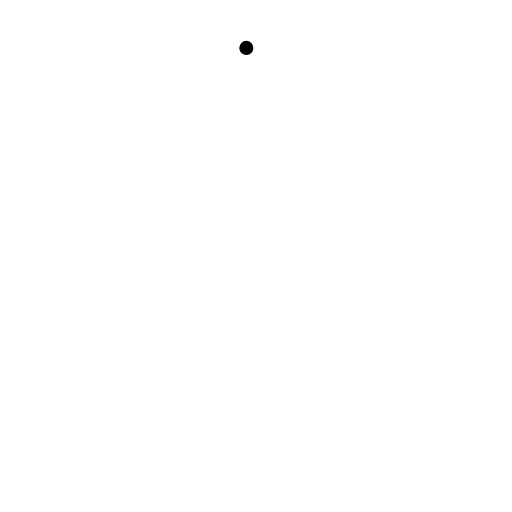
t = 0.00 s
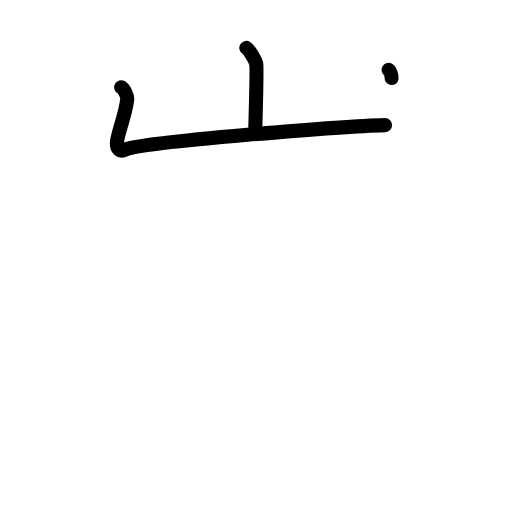
t = 2.25 s
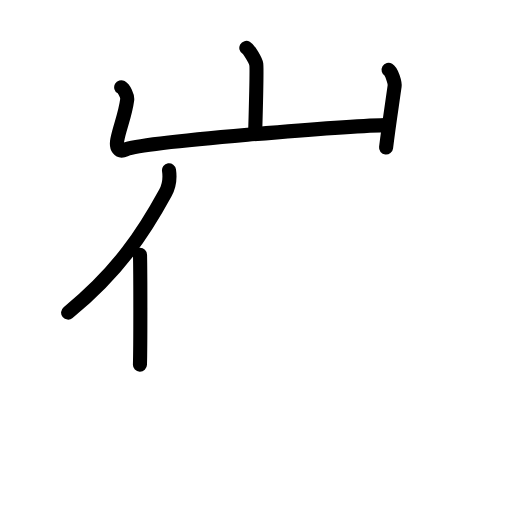
t = 4.50 s
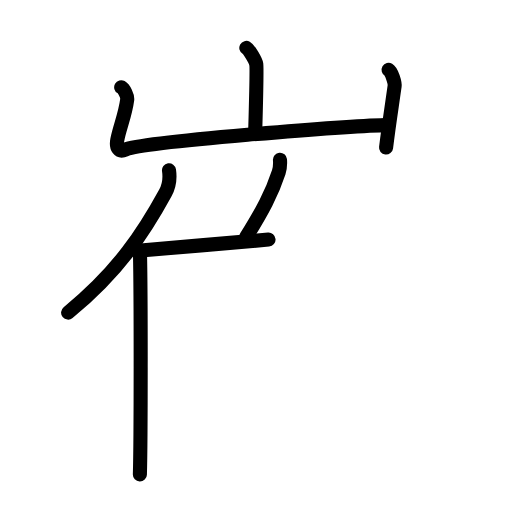
t = 6.50 s
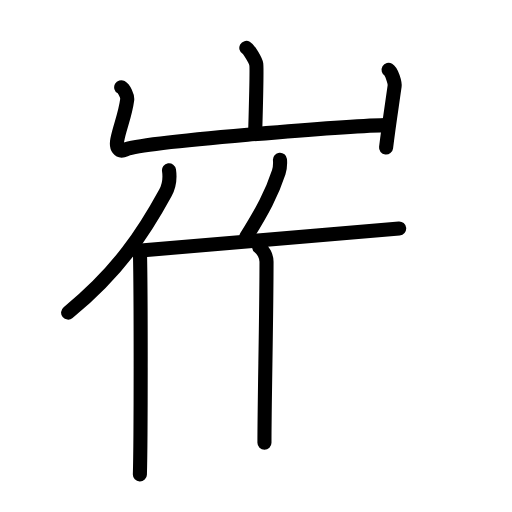
t = 7.75 s
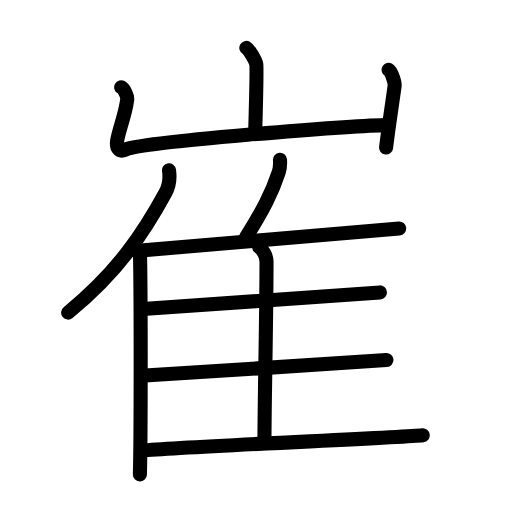
t = 11.00 s

The animated SVG that drew these frames (rendered in a browser with its animation timeline set to each time). Animation: 29 SMIL elements (animate=29); one cycle of 11.00 s.

<?xml version="1.0" encoding="UTF-8"?>
<!--
AniKanjiVG is licensed by CC-BY-SA Paul C. Sommerhoff (https://bitbucket.org/sommerhoff/anikanjivg).
AniKanjiVG uses KanjiVG which is licensed by CC-BY-SA Ulrich Apel (http://kanjivg.tagaini.net).
See also http://creativecommons.org/licenses/by-sa/3.0/
-->
<svg xmlns:kvg='http://kanjivg.tagaini.net' xmlns='http://www.w3.org/2000/svg' width='109' height='109' viewBox='0 0 109 109' style='fill:none;stroke:#000000;stroke-width:3;stroke-linecap:round;stroke-linejoin:round;' id="kvg:kanji_05d14"><g id="kvg:05d14" kvg:element="崔"><g id="kvg:05d14-g1" kvg:element="山" kvg:position="top" kvg:radical="general"><path id="kvg:05d14-s1" kvg:type="㇑a" d="M52.44,10.2c0.64,0.36,1.99,2.73,2.12,3.46c0.13,0.73-0.08,9.12-0.21,13.68"><animate attributeName="d" begin="0.0s" dur="0.5s" from="M52.44,10.2C52.44,10.2,52.44,10.2,52.44,10.2" to="M52.44,10.2c0.64,0.36,1.99,2.73,2.12,3.46" />
<animate attributeName="d" begin="0.5s" dur="0.5s" from="M52.44,10.2c0.64,0.36,1.99,2.73,2.12,3.46c0,0,0,0,0,0,0" to="M52.44,10.2c0.64,0.36,1.99,2.73,2.12,3.46c0.13,0.73-0.08,9.12-0.21,13.68" />
</path>
<path id="kvg:05d14-s2" kvg:type="㇄a" d="M25.8,18.57c0.64,0.36,1.37,1.91,1.28,2.65c-0.42,3.26-1.57,5.78-2.11,8.55c-0.32,1.65,0.31,2.72,1.77,2.06c3.58-1.63,47.23-5,55.24-5.2"><animate attributeName="d" begin="1.0s" dur="0.25s" from="M25.8,18.57C25.8,18.57,25.8,18.57,25.8,18.57" to="M25.8,18.57c0.64,0.36,1.37,1.91,1.28,2.65" />
<animate attributeName="d" begin="1.25s" dur="0.25s" from="M25.8,18.57c0.64,0.36,1.37,1.91,1.28,2.65c0,0,0,0,0,0,0" to="M25.8,18.57c0.64,0.36,1.37,1.91,1.28,2.65c-0.42,3.26-1.57,5.78-2.11,8.55" />
<animate attributeName="d" begin="1.5s" dur="0.25s" from="M25.8,18.57c0.64,0.36,1.37,1.91,1.28,2.65c-0.42,3.26-1.57,5.78-2.11,8.55c0,0,0,0,0,0,0" to="M25.8,18.57c0.64,0.36,1.37,1.91,1.28,2.65c-0.42,3.26-1.57,5.78-2.11,8.55c-0.32,1.65,0.31,2.72,1.77,2.06" />
<animate attributeName="d" begin="1.75s" dur="0.25s" from="M25.8,18.57c0.64,0.36,1.37,1.91,1.28,2.65c-0.42,3.26-1.57,5.78-2.11,8.55c-0.32,1.65,0.31,2.72,1.77,2.06c0,0,0,0,0,0,0" to="M25.8,18.57c0.64,0.36,1.37,1.91,1.28,2.65c-0.42,3.26-1.57,5.78-2.11,8.55c-0.32,1.65,0.31,2.72,1.77,2.06c3.58-1.63,47.23-5,55.24-5.2" />
<animate attributeName="d" begin="0s" dur="1.0s" from="M-100,-100" to="M-100,-100" />
</path>
<path id="kvg:05d14-s3" kvg:type="㇑" d="M82.73,14.88c0.64,0.37,1.38,2.73,1.28,3.46c-0.63,4.48-1.25,8.4-1.82,13.07"><animate attributeName="d" begin="2.0s" dur="0.5s" from="M82.73,14.88C82.73,14.88,82.73,14.88,82.73,14.88" to="M82.73,14.88c0.64,0.37,1.38,2.73,1.28,3.46" />
<animate attributeName="d" begin="2.5s" dur="0.5s" from="M82.73,14.88c0.64,0.37,1.38,2.73,1.28,3.46c0,0,0,0,0,0,0" to="M82.73,14.88c0.64,0.37,1.38,2.73,1.28,3.46c-0.63,4.48-1.25,8.4-1.82,13.07" />
<animate attributeName="d" begin="0s" dur="2.0s" from="M-100,-100" to="M-100,-100" />
</path>
</g>
<g id="kvg:05d14-g2" kvg:element="隹" kvg:position="bottom"><g id="kvg:05d14-g3" kvg:element="亻" kvg:variant="true" kvg:original="人"><path id="kvg:05d14-s4" kvg:type="㇒" d="M35.98,36.25c0.22,1.52-0.06,3.52-0.77,4.82c-4.54,8.32-9.96,16.68-20.71,25.48"><animate attributeName="d" begin="3.0s" dur="0.5s" from="M35.98,36.25C35.98,36.25,35.98,36.25,35.98,36.25" to="M35.98,36.25c0.22,1.52-0.06,3.52-0.77,4.82" />
<animate attributeName="d" begin="3.5s" dur="0.5s" from="M35.98,36.25c0.22,1.52-0.06,3.52-0.77,4.82c0,0,0,0,0,0,0" to="M35.98,36.25c0.22,1.52-0.06,3.52-0.77,4.82c-4.54,8.32-9.96,16.68-20.71,25.48" />
<animate attributeName="d" begin="0s" dur="3.0s" from="M-100,-100" to="M-100,-100" />
</path>
<path id="kvg:05d14-s5" kvg:type="㇑" d="M29.81,54.24C30,63.25,30,93.5,29.78,101"><animate attributeName="d" begin="4.0s" dur="1.0s" from="M29.81,54.24C29.81,54.24,29.81,54.24,29.81,54.24" to="M29.81,54.24C30,63.25,30,93.5,29.78,101" />
<animate attributeName="d" begin="0s" dur="4.0s" from="M-100,-100" to="M-100,-100" />
</path>
</g>
<path id="kvg:05d14-s6" kvg:type="㇒" d="M59.6,34c0.07,0.84-0.02,1.94-0.26,2.67c-1.51,4.6-3.43,8.15-6.9,13.75"><animate attributeName="d" begin="5.0s" dur="0.5s" from="M59.6,34C59.6,34,59.6,34,59.6,34" to="M59.6,34c0.07,0.84-0.02,1.94-0.26,2.67" />
<animate attributeName="d" begin="5.5s" dur="0.5s" from="M59.6,34c0.07,0.84-0.02,1.94-0.26,2.67c0,0,0,0,0,0,0" to="M59.6,34c0.07,0.84-0.02,1.94-0.26,2.67c-1.51,4.6-3.43,8.15-6.9,13.75" />
<animate attributeName="d" begin="0s" dur="5.0s" from="M-100,-100" to="M-100,-100" />
</path>
<path id="kvg:05d14-s7" kvg:type="㇐b" d="M29.35,53.37c10.44-0.95,51.15-4.21,55.63-4.73"><animate attributeName="d" begin="6.0s" dur="1.0s" from="M29.35,53.37C29.35,53.37,29.35,53.37,29.35,53.37" to="M29.35,53.37c10.44-0.95,51.15-4.21,55.63-4.73" />
<animate attributeName="d" begin="0s" dur="6.0s" from="M-100,-100" to="M-100,-100" />
</path>
<path id="kvg:05d14-s8" kvg:type="㇑a" d="M55.16,52.55c0.88,0.65,1.58,2.04,1.58,3.16c0,11.42-0.44,29.78-0.44,38.55"><animate attributeName="d" begin="7.0s" dur="0.5s" from="M55.16,52.55C55.16,52.55,55.16,52.55,55.16,52.55" to="M55.16,52.55c0.88,0.65,1.58,2.04,1.58,3.16" />
<animate attributeName="d" begin="7.5s" dur="0.5s" from="M55.16,52.55c0.88,0.65,1.58,2.04,1.58,3.16c0,0,0,0,0,0,0" to="M55.16,52.55c0.88,0.65,1.58,2.04,1.58,3.16c0,11.42-0.44,29.78-0.44,38.55" />
<animate attributeName="d" begin="0s" dur="7.0s" from="M-100,-100" to="M-100,-100" />
</path>
<path id="kvg:05d14-s9" kvg:type="㇐b" d="M31.21,65.75c9.85-0.78,45.45-3.07,49.67-3.5"><animate attributeName="d" begin="8.0s" dur="1.0s" from="M31.21,65.75C31.21,65.75,31.21,65.75,31.21,65.75" to="M31.21,65.75c9.85-0.78,45.45-3.07,49.67-3.5" />
<animate attributeName="d" begin="0s" dur="8.0s" from="M-100,-100" to="M-100,-100" />
</path>
<path id="kvg:05d14-s10" kvg:type="㇐b" d="M30.01,80.01c10.39-0.66,47.81-3.01,52.26-3.37"><animate attributeName="d" begin="9.0s" dur="1.0s" from="M30.01,80.01C30.01,80.01,30.01,80.01,30.01,80.01" to="M30.01,80.01c10.39-0.66,47.81-3.01,52.26-3.37" />
<animate attributeName="d" begin="0s" dur="9.0s" from="M-100,-100" to="M-100,-100" />
</path>
<path id="kvg:05d14-s11" kvg:type="㇐b" d="M30.05,95.95C40.49,95,85.52,93.19,90,92.67"><animate attributeName="d" begin="10.0s" dur="1.0s" from="M30.05,95.95C30.05,95.95,30.05,95.95,30.05,95.95" to="M30.05,95.95C40.49,95,85.52,93.19,90,92.67" />
<animate attributeName="d" begin="0s" dur="10.0s" from="M-100,-100" to="M-100,-100" />
</path>
</g>
</g>
</svg>
